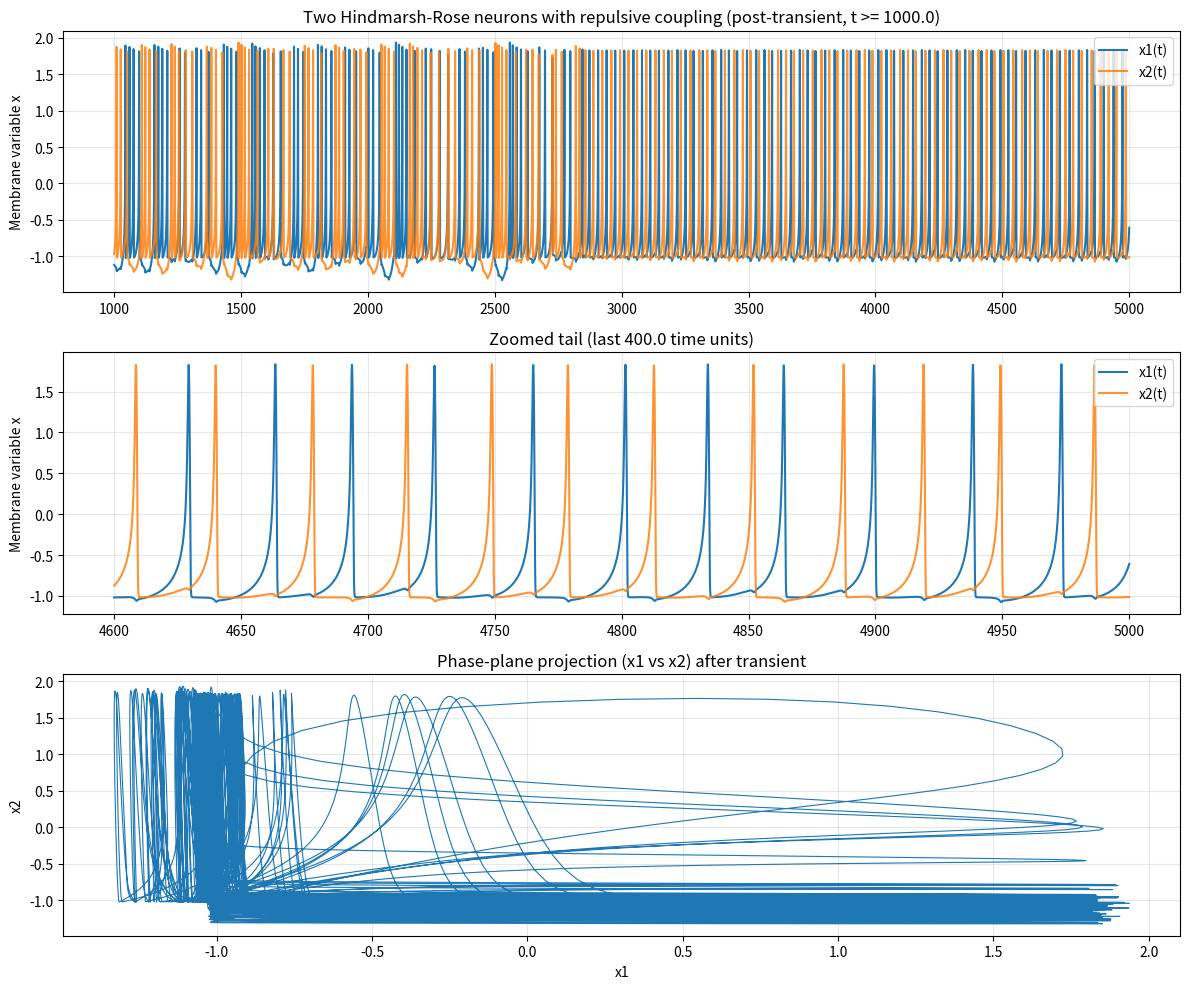

Reproduce this figure in Python.
import numpy as np
import matplotlib.pyplot as plt

USE_SCIPY = True
try:
    from scipy.integrate import solve_ivp
except Exception:
    USE_SCIPY = False


# -----------------------------
# Hindmarsh-Rose parameters
# -----------------------------
a = 1.0
b = 3.0
c = 1.0
d = 5.0
r = 0.006
s = 4.0
x_R = -1.6

# Drive + repulsive coupling (through x)
I = 3.25          # oscillatory regime 
g = 0.10          # repulsive coupling strength 


def hr2_rhs(t, U):
    """
    Two Hindmarsh-Rose neurons with repulsive x-coupling:
      x1' = ... + g*(x1 - x2)
      x2' = ... + g*(x2 - x1)
    """
    x1, y1, z1, x2, y2, z2 = U

    dx1 = y1 - a*x1**3 + b*x1**2 - z1 + I + g*(x1 - x2)
    dy1 = c - d*x1**2 - y1
    dz1 = r * (s*(x1 - x_R) - z1)

    dx2 = y2 - a*x2**3 + b*x2**2 - z2 + I + g*(x2 - x1)
    dy2 = c - d*x2**2 - y2
    dz2 = r * (s*(x2 - x_R) - z2)

    return np.array([dx1, dy1, dz1, dx2, dy2, dz2], dtype=float)


def rk4_integrate(f, t0, t1, dt, U0):
    n = int(np.floor((t1 - t0) / dt)) + 1
    t = t0 + dt * np.arange(n)
    U = np.zeros((n, len(U0)), dtype=float)
    U[0] = U0

    for k in range(n - 1):
        tk = t[k]
        uk = U[k]
        k1 = f(tk, uk)
        k2 = f(tk + 0.5*dt, uk + 0.5*dt*k1)
        k3 = f(tk + 0.5*dt, uk + 0.5*dt*k2)
        k4 = f(tk + dt, uk + dt*k3)
        U[k+1] = uk + (dt/6.0)*(k1 + 2*k2 + 2*k3 + k4)

    return t, U


def upward_crossings(t, x, threshold=0.0):
    """
    Linear interpolation of upward threshold crossings.
    """
    idx = np.where((x[:-1] < threshold) & (x[1:] >= threshold))[0]
    tc = []
    for i in idx:
        x0, x1 = x[i], x[i+1]
        if x1 == x0:
            tc.append(t[i])
        else:
            alpha = (threshold - x0) / (x1 - x0)
            tc.append(t[i] + alpha * (t[i+1] - t[i]))
    return np.array(tc)


def estimate_phase_offset_from_spikes(t, x1, x2, t_transient=1000.0, threshold=0.0):
    """
    Estimate relative phase using spike timings:
    For each cycle of neuron 1, find a spike of neuron 2 inside the interval and compute
    phase offset = 2*pi*(t2 - t1)/(t1_next - t1). Antiphase => ~ pi.
    """
    mask = t >= t_transient
    tt = t[mask]
    xx1 = x1[mask]
    xx2 = x2[mask]

    s1 = upward_crossings(tt, xx1, threshold=threshold)
    s2 = upward_crossings(tt, xx2, threshold=threshold)

    if len(s1) < 3 or len(s2) < 2:
        return None

    phases = []
    for k in range(len(s1) - 1):
        t_start = s1[k]
        t_end = s1[k+1]
        T = t_end - t_start
        if T <= 0:
            continue
        inside = s2[(s2 > t_start) & (s2 < t_end)]
        if len(inside) == 0:
            continue
        # Use the first spike of neuron 2 in this cycle
        offset = inside[0] - t_start
        phi = 2*np.pi * (offset / T)
        # wrap to [0, 2pi)
        phi = phi % (2*np.pi)
        phases.append(phi)

    if len(phases) == 0:
        return None

    phases = np.array(phases)
    # Circular mean
    mean_angle = np.angle(np.mean(np.exp(1j*phases))) % (2*np.pi)
    # Circular spread 
    R = np.abs(np.mean(np.exp(1j*phases)))
    return {
        "phases": phases,
        "mean_phase": mean_angle,
        "R": R,
        "n_cycles_used": len(phases),
    }


# --
# Initial conditions 
# -----------------------------
U0 = np.array([
    -1.2, -7.0, 3.0,    # neuron 1: x1,y1,z1
     1.2, -7.01, 3.0    # neuron 2: x2,y2,z2 (tiny mismatch helps avoid symmetry artifacts)
], dtype=float)

# -----------------------------
# Integration settings
# ---------------------
t0 = 0.0
t1 = 5000.0
plot_from = 1000.0  # discard transient in plots

if USE_SCIPY:
    # Uniform output grid for clean plotting
    dt_plot = 0.05
    t_eval = np.arange(t0, t1 + dt_plot, dt_plot)
    sol = solve_ivp(
        hr2_rhs, (t0, t1), U0,
        method="DOP853",
        t_eval=t_eval,
        max_step=0.2,
        rtol=1e-7, atol=1e-9
    )
    if not sol.success:
        raise RuntimeError(sol.message)
    t = sol.t
    U = sol.y.T
else:
    # Pure NumPy fallback
    dt = 0.02
    t, U = rk4_integrate(hr2_rhs, t0, t1, dt, U0)

x1 = U[:, 0]
y1 = U[:, 1]
z1 = U[:, 2]
x2 = U[:, 3]
y2 = U[:, 4]
z2 = U[:, 5]

# -----------------------------
# Estimate phase offset after transient
# -----------------------------
phase_info = estimate_phase_offset_from_spikes(t, x1, x2, t_transient=plot_from, threshold=0.0)

if phase_info is None:
    print("Could not estimate phase offset robustly from spike crossings.")
    print("Try changing threshold, increasing runtime, or adjusting I/g slightly.")
else:
    mean_phi = phase_info["mean_phase"]
    mean_phi_deg = np.degrees(mean_phi)
    print(f"Estimated mean relative phase (neuron2 relative to neuron1): {mean_phi:.4f} rad ({mean_phi_deg:.2f} deg)")
    print(f"Cycles used: {phase_info['n_cycles_used']}, circular coherence R: {phase_info['R']:.4f}")
    print("Target antiphase = pi rad = 180 deg")

# -----------------------------
# Plotting
# -----------------------------
mask_tail = t >= plot_from
tt = t[mask_tail]
x1_tail = x1[mask_tail]
x2_tail = x2[mask_tail]

# A shorter zoom window from the tail to visually show many periods but still readable
zoom_window = 400.0  
mask_zoom = t >= (t1 - zoom_window)

fig, axes = plt.subplots(3, 1, figsize=(12, 10), sharex=False)

# 1) Long tail (post-transient) overlay
axes[0].plot(tt, x1_tail, label="x1(t)")
axes[0].plot(tt, x2_tail, label="x2(t)", alpha=0.85)
axes[0].set_title(f"Two Hindmarsh-Rose neurons with repulsive coupling (post-transient, t >= {plot_from})")
axes[0].set_ylabel("Membrane variable x")
axes[0].legend(loc="upper right")
axes[0].grid(True, alpha=0.3)

# 2) Zoomed view near the end to see antiphase clearly
axes[1].plot(t[mask_zoom], x1[mask_zoom], label="x1(t)")
axes[1].plot(t[mask_zoom], x2[mask_zoom], label="x2(t)", alpha=0.85)
axes[1].set_title(f"Zoomed tail (last {zoom_window} time units)")
axes[1].set_ylabel("Membrane variable x")
axes[1].legend(loc="upper right")
axes[1].grid(True, alpha=0.3)

# 3) Phase portrait x1 vs x2 (antiphase tends to cluster near opposite-sign relation)
axes[2].plot(x1_tail, x2_tail, lw=0.8)
axes[2].set_title("Phase-plane projection (x1 vs x2) after transient")
axes[2].set_xlabel("x1")
axes[2].set_ylabel("x2")
axes[2].grid(True, alpha=0.3)

plt.tight_layout()
plt.show()
